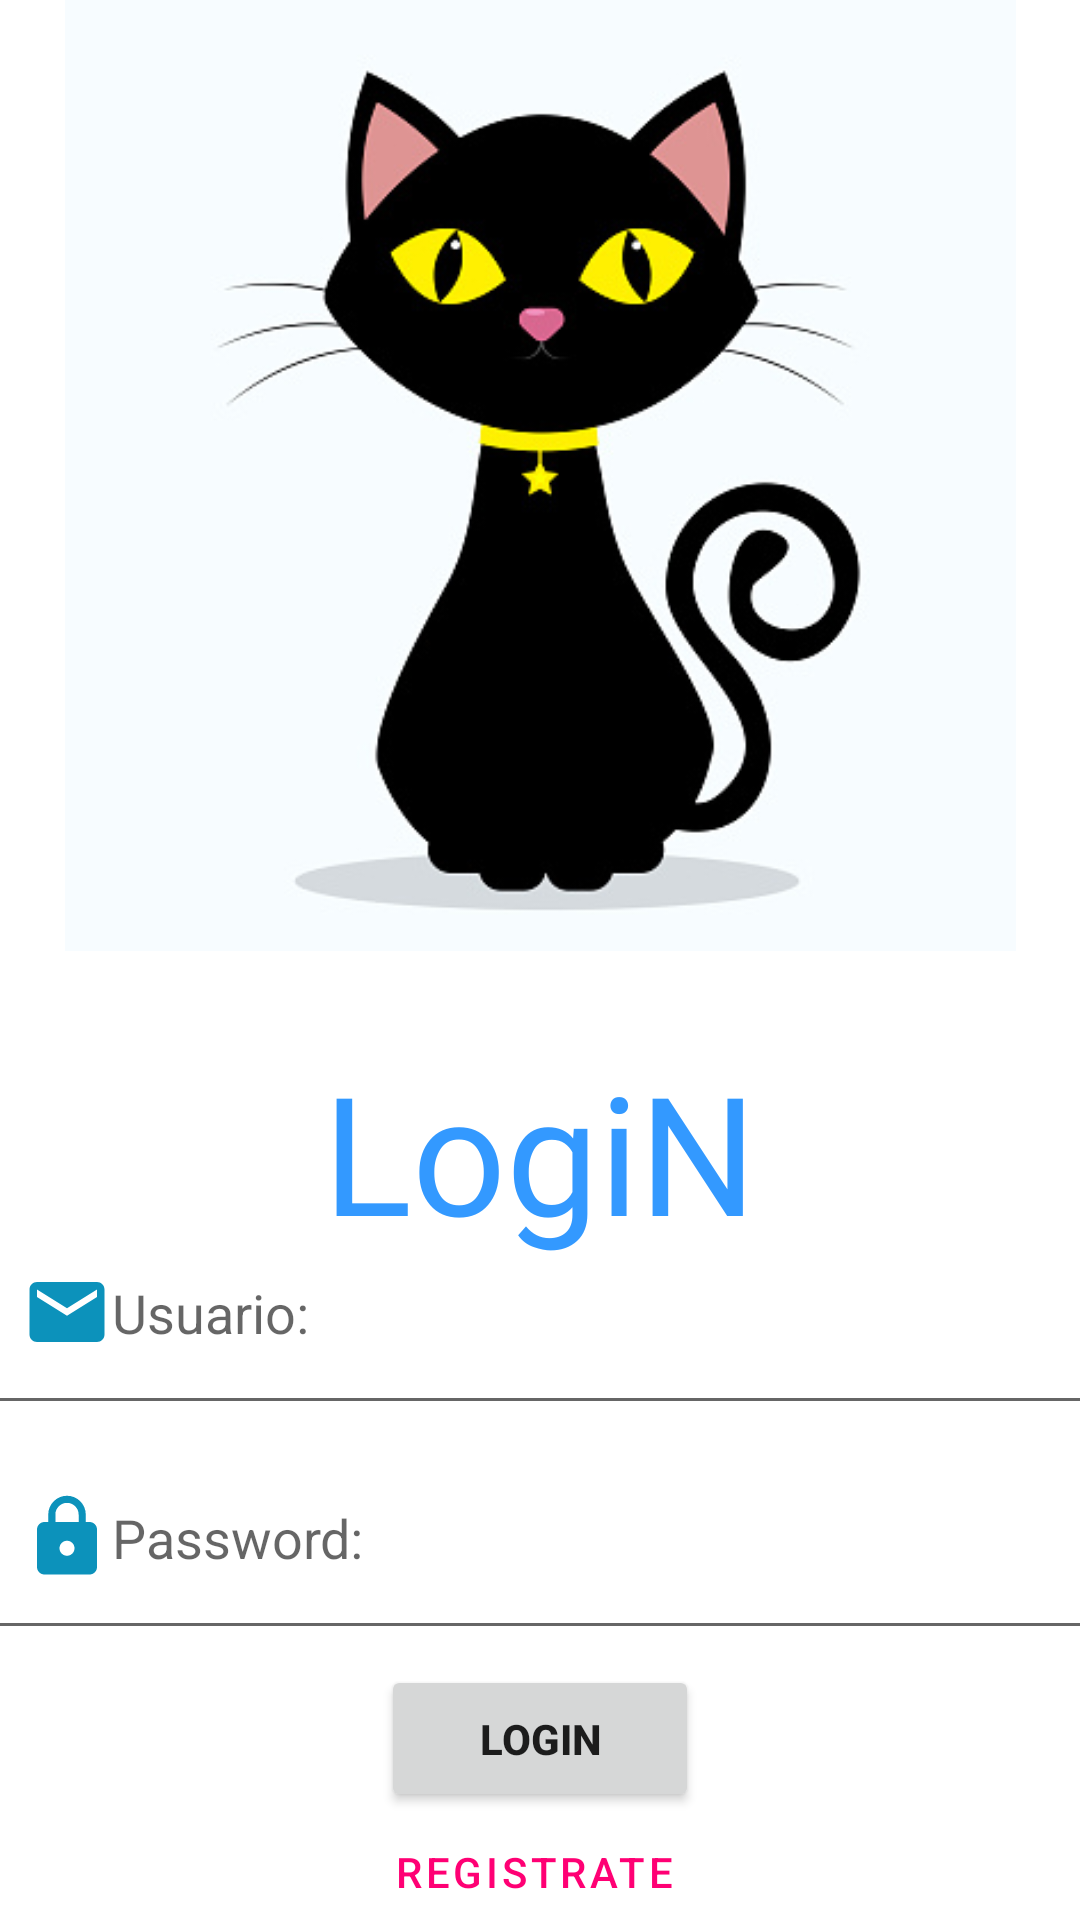

This screen was rendered from an Android layout file. Write that file and the resources it references.
<!-- AndroidManifest.xml: application theme Theme.Huellas -->
<!-- res/layout/activity_login.xml -->
<?xml version="1.0" encoding="utf-8"?>
<androidx.constraintlayout.widget.ConstraintLayout xmlns:android="http://schemas.android.com/apk/res/android"
    xmlns:app="http://schemas.android.com/apk/res-auto"
    xmlns:tools="http://schemas.android.com/tools"
    android:id="@+id/registro"
    android:layout_width="match_parent"
    android:layout_height="match_parent"
    tools:context=".Login">

    <ImageView
        android:id="@+id/imageView5"
        android:layout_width="338dp"
        android:layout_height="317dp"
        app:layout_constraintEnd_toEndOf="parent"
        app:layout_constraintStart_toStartOf="parent"
        app:layout_constraintTop_toTopOf="parent"
        app:srcCompat="@drawable/login3" />

    <EditText
        android:id="@+id/usuario"
        android:layout_width="370dp"
        android:layout_height="75dp"
        android:layout_marginTop="400dp"
        android:drawableStart="@drawable/ic_baseline_mail_24"
        android:ems="10"
        android:hint="Usuario: "
        android:padding="12sp"
        app:layout_constraintEnd_toEndOf="parent"
        app:layout_constraintHorizontal_bias="0.503"
        app:layout_constraintStart_toStartOf="parent"
        app:layout_constraintTop_toTopOf="parent" />

    <EditText
        android:id="@+id/clave"
        android:layout_width="370dp"
        android:layout_height="75dp"
        android:layout_marginTop="475dp"
        android:drawableStart="@drawable/candado"
        android:ems="10"
        android:hint="Password: "
        android:inputType="textPassword"
        android:padding="12sp"
        app:layout_constraintEnd_toEndOf="parent"
        app:layout_constraintHorizontal_bias="0.503"
        app:layout_constraintStart_toStartOf="parent"
        app:layout_constraintTop_toTopOf="parent" />

    <TextView
        android:id="@+id/textView"
        android:layout_width="wrap_content"
        android:layout_height="wrap_content"
        android:layout_marginTop="30dp"
        android:fontFamily="@font/gato"
        android:text="LogiN"
        android:textColor="@color/blue"
        android:textSize="55sp"
        app:layout_constraintEnd_toEndOf="parent"
        app:layout_constraintStart_toStartOf="parent"
        app:layout_constraintTop_toBottomOf="@+id/imageView5" />

    <Button
        android:id="@+id/btn_login"
        android:layout_width="106dp"
        android:layout_height="49dp"
        android:layout_marginTop="5dp"
        android:text="Login"
        android:textStyle="bold"
        app:cornerRadius="20dp"
        app:layout_constraintEnd_toEndOf="parent"
        app:layout_constraintStart_toStartOf="parent"
        app:layout_constraintTop_toBottomOf="@+id/clave" />

    <Button
        android:id="@+id/btn_registro"
        style="?attr/materialButtonOutlinedStyle"
        android:layout_width="wrap_content"
        android:layout_height="wrap_content"
        android:layout_marginTop="600dp"
        android:text="Registrate"
        app:cornerRadius="5dp"
        android:onClick="resgistro"
        app:layout_constraintEnd_toEndOf="parent"
        app:layout_constraintHorizontal_bias="0.492"
        app:layout_constraintStart_toStartOf="parent"
        app:layout_constraintTop_toTopOf="parent"
        app:strokeColor="@color/white" />


</androidx.constraintlayout.widget.ConstraintLayout>
<!-- resources referenced by this layout -->
<resources>
  <color name="blue"> #3399ff</color>
  <color name="white">#FFFFFFFF</color>
  <!-- drawable candado (drawable) -->
  <vector android:height="30dp" android:tint="#0C92BB"
      android:viewportHeight="24" android:viewportWidth="24"
      android:width="30dp" xmlns:android="http://schemas.android.com/apk/res/android">
      <path android:fillColor="@android:color/white" android:pathData="M18,8h-1L17,6c0,-2.76 -2.24,-5 -5,-5S7,3.24 7,6v2L6,8c-1.1,0 -2,0.9 -2,2v10c0,1.1 0.9,2 2,2h12c1.1,0 2,-0.9 2,-2L20,10c0,-1.1 -0.9,-2 -2,-2zM12,17c-1.1,0 -2,-0.9 -2,-2s0.9,-2 2,-2 2,0.9 2,2 -0.9,2 -2,2zM15.1,8L8.9,8L8.9,6c0,-1.71 1.39,-3.1 3.1,-3.1 1.71,0 3.1,1.39 3.1,3.1v2z"/>
  </vector>
  <!-- drawable ic_baseline_mail_24 (drawable) -->
  <vector android:height="30dp" android:tint="#0C92BB"
      android:viewportHeight="24" android:viewportWidth="24"
      android:width="30dp" xmlns:android="http://schemas.android.com/apk/res/android">
      <path android:fillColor="@android:color/white" android:pathData="M20,4L4,4c-1.1,0 -1.99,0.9 -1.99,2L2,18c0,1.1 0.9,2 2,2h16c1.1,0 2,-0.9 2,-2L22,6c0,-1.1 -0.9,-2 -2,-2zM20,8l-8,5 -8,-5L4,6l8,5 8,-5v2z"/>
  </vector>
  <!-- drawable login3: jpg bitmap (drawable, 37795 bytes) -->
  <style name="Theme.Huellas" parent="Theme.MaterialComponents.DayNight.DarkActionBar">
          
          <item name="colorPrimary">@color/fuccia</item>
          <item name="colorPrimaryVariant">@color/blue</item>
          <item name="colorOnPrimary">@color/white</item>
          
          <item name="colorSecondary">@color/faccia500</item>
          <item name="colorSecondaryVariant">@color/green</item>
          <item name="colorOnSecondary">@color/black</item>
          
          <item name="android:statusBarColor">?attr/colorPrimaryVariant</item>
          
      </style>
  <color name="fuccia"> #ff0074 </color>
  <color name="faccia500">#d500ff</color>
  <color name="green"> #33ff4f </color>
  <color name="black">#FF000000</color>
</resources>
